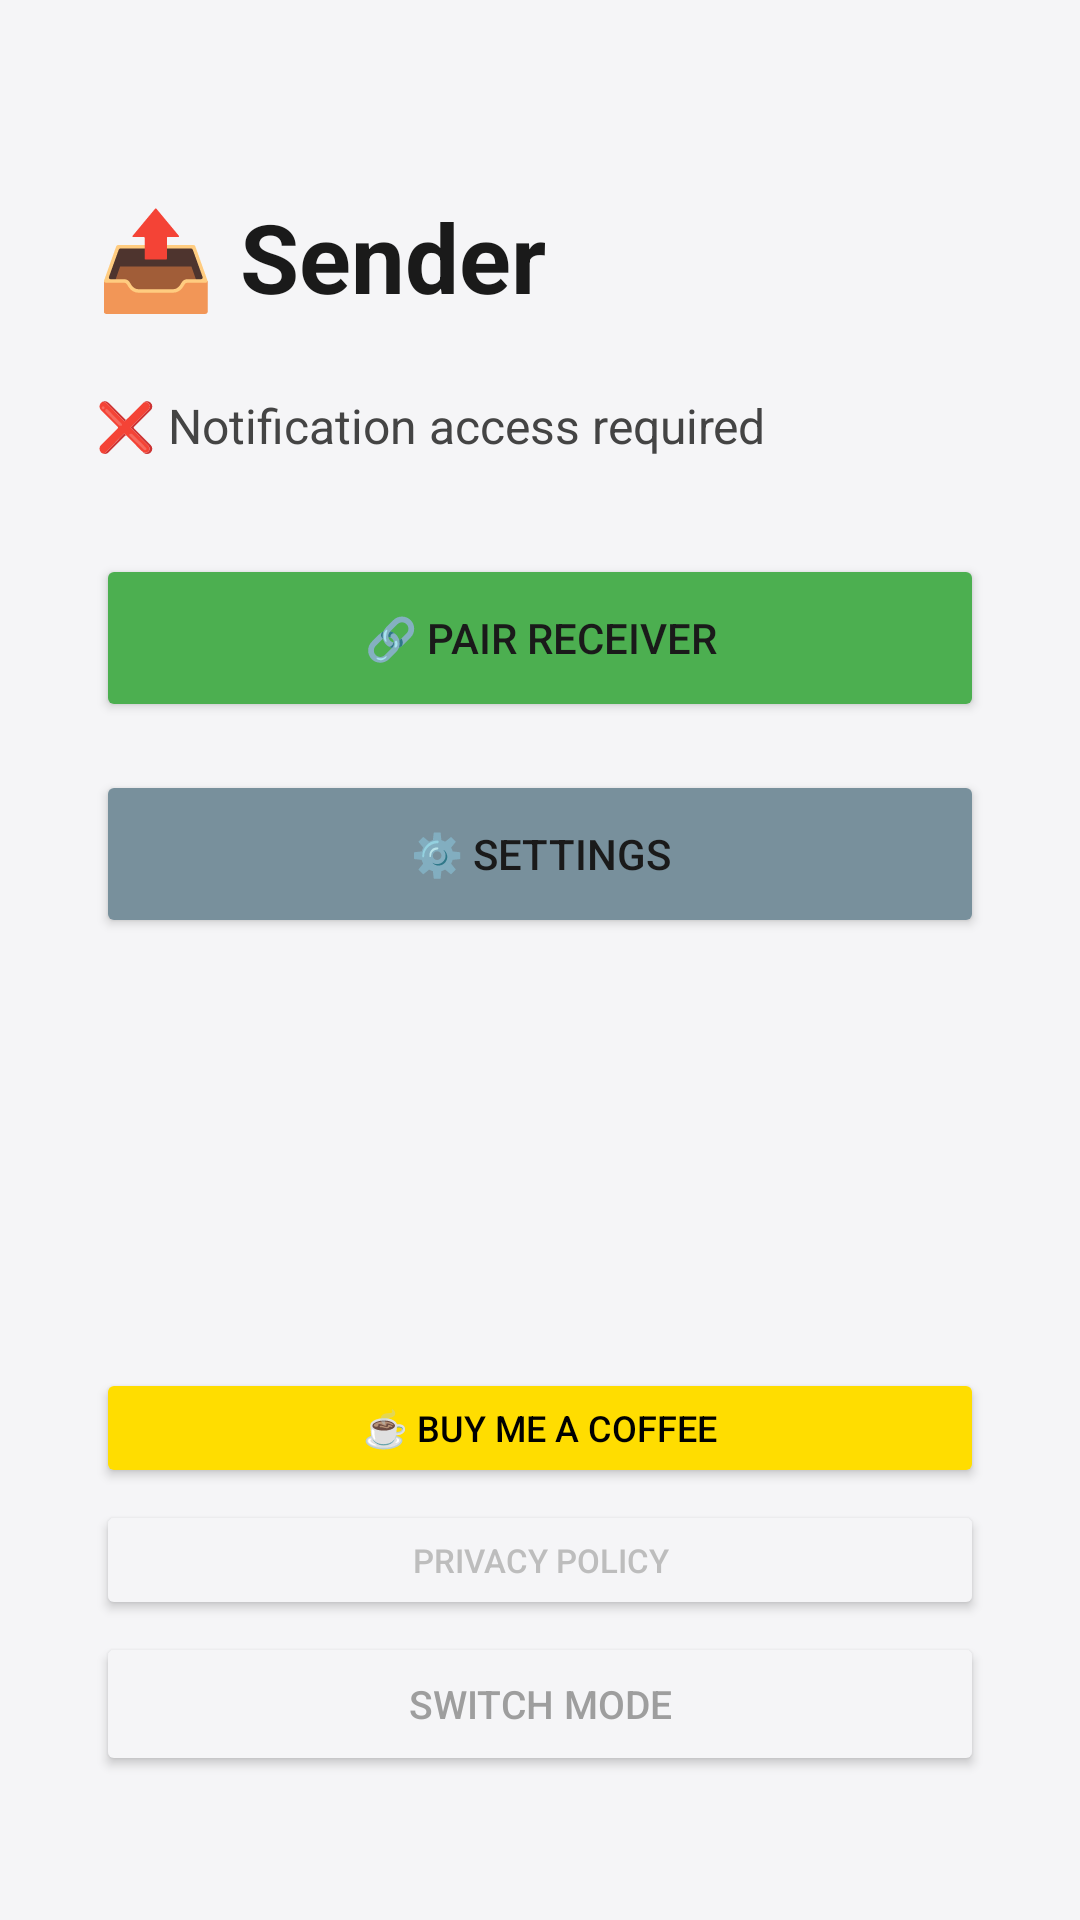

Write the Android layout XML for this screen, with the resource values it uses.
<!-- AndroidManifest.xml: application theme Theme.NotiFlow -->
<!-- res/layout/activity_sender.xml -->
<?xml version="1.0" encoding="utf-8"?>
<androidx.constraintlayout.widget.ConstraintLayout
    xmlns:android="http://schemas.android.com/apk/res/android"
    xmlns:app="http://schemas.android.com/apk/res-auto"
    android:layout_width="match_parent"
    android:layout_height="match_parent"
    android:padding="32dp"
    android:background="@color/color_background">

    <TextView
        android:id="@+id/titleText"
        android:layout_width="wrap_content"
        android:layout_height="wrap_content"
        android:text="@string/sender_title"
        android:textSize="32sp"
        android:textColor="@color/color_text_primary"
        android:textStyle="bold"
        app:layout_constraintTop_toTopOf="parent"
        app:layout_constraintStart_toStartOf="parent"
        android:layout_marginTop="32dp"/>

    <TextView
        android:id="@+id/statusText"
        android:layout_width="match_parent"
        android:layout_height="wrap_content"
        android:text="@string/sender_status_err"
        android:textSize="16sp"
        android:textColor="@color/color_text_secondary"
        android:layout_marginTop="24dp"
        app:layout_constraintTop_toBottomOf="@id/titleText"
        app:layout_constraintStart_toStartOf="parent"/>

    <Button
        android:id="@+id/pairButton"
        android:layout_width="match_parent"
        android:layout_height="56dp"
        android:text="@string/btn_pair_receiver"
        android:backgroundTint="@color/color_accent_success"
        app:layout_constraintTop_toBottomOf="@id/statusText"
        app:layout_constraintStart_toStartOf="parent"
        android:layout_marginTop="32dp"/>

    <Button
        android:id="@+id/settingsButton"
        android:layout_width="match_parent"
        android:layout_height="56dp"
        android:text="@string/btn_settings"
        android:backgroundTint="@color/color_button_neutral"
        app:layout_constraintTop_toBottomOf="@id/pairButton"
        app:layout_constraintStart_toStartOf="parent"
        android:layout_marginTop="16dp"/>

    <Button
        android:id="@+id/switchModeButton"
        android:layout_width="match_parent"
        android:layout_height="48dp"
        android:text="@string/btn_switch_mode"
        android:backgroundTint="@color/color_background"
        android:textColor="@color/color_text_disabled"
        android:textSize="13sp"
        app:layout_constraintBottom_toBottomOf="parent"
        app:layout_constraintStart_toStartOf="parent"
        android:layout_marginBottom="16dp"/>

    <Button
        android:id="@+id/donateButton"
        android:layout_width="match_parent"
        android:layout_height="40dp"
        android:text="@string/btn_donate"
        android:backgroundTint="@color/color_accent_donate"
        android:textColor="@color/color_on_accent_donate"
        android:textSize="12sp"
        app:layout_constraintBottom_toTopOf="@id/privacyButton"
        app:layout_constraintStart_toStartOf="parent"
        android:layout_marginBottom="4dp"/>

    <Button
        android:id="@+id/privacyButton"
        android:layout_width="match_parent"
        android:layout_height="40dp"
        android:text="@string/btn_privacy_policy"
        android:backgroundTint="@color/color_background"
        android:textColor="@color/color_text_faint"
        android:textSize="11sp"
        app:layout_constraintBottom_toTopOf="@id/switchModeButton"
        app:layout_constraintStart_toStartOf="parent"
        android:layout_marginBottom="4dp"/>

</androidx.constraintlayout.widget.ConstraintLayout>
<!-- resources referenced by this layout -->
<resources>
  <color name="color_accent_donate">#FFDD00</color>
  <color name="color_accent_success">#4CAF50</color>
  <color name="color_background">#F5F5F7</color>
  <color name="color_button_neutral">#78909C</color>
  <color name="color_on_accent_donate">#000000</color>
  <color name="color_text_disabled">#9E9E9E</color>
  <color name="color_text_faint">#BDBDBD</color>
  <color name="color_text_primary">#1A1A1A</color>
  <color name="color_text_secondary">#444444</color>
  <string name="btn_donate">☕ Buy me a coffee</string>
  <string name="btn_pair_receiver">🔗 Pair receiver</string>
  <string name="btn_privacy_policy">Privacy Policy</string>
  <string name="btn_settings">⚙️ Settings</string>
  <string name="btn_switch_mode">Switch mode</string>
  <string name="sender_status_err">❌ Notification access required</string>
  <string name="sender_title">📤 Sender</string>
  <style name="Theme.NotiFlow" parent="Base.Theme.NotiFlow" />
  <style name="Base.Theme.NotiFlow" parent="Theme.Material3.DayNight.NoActionBar">
          <item name="colorPrimary">@color/color_accent_primary</item>
          <item name="colorOnPrimary">@color/white</item>
          <item name="colorSurface">@color/color_surface</item>
          <item name="colorOnSurface">@color/color_text_primary</item>
          <item name="colorError">@color/color_accent_danger</item>
          <item name="android:windowBackground">@color/color_background</item>
          <item name="android:textColorPrimary">@color/color_text_primary</item>
          <item name="android:textColorSecondary">@color/color_text_secondary</item>
      </style>
  <color name="color_accent_primary">#1E88E5</color>
  <color name="white">#FFFFFFFF</color>
  <color name="color_surface">#FFFFFF</color>
  <color name="color_accent_danger">#E53935</color>
</resources>
